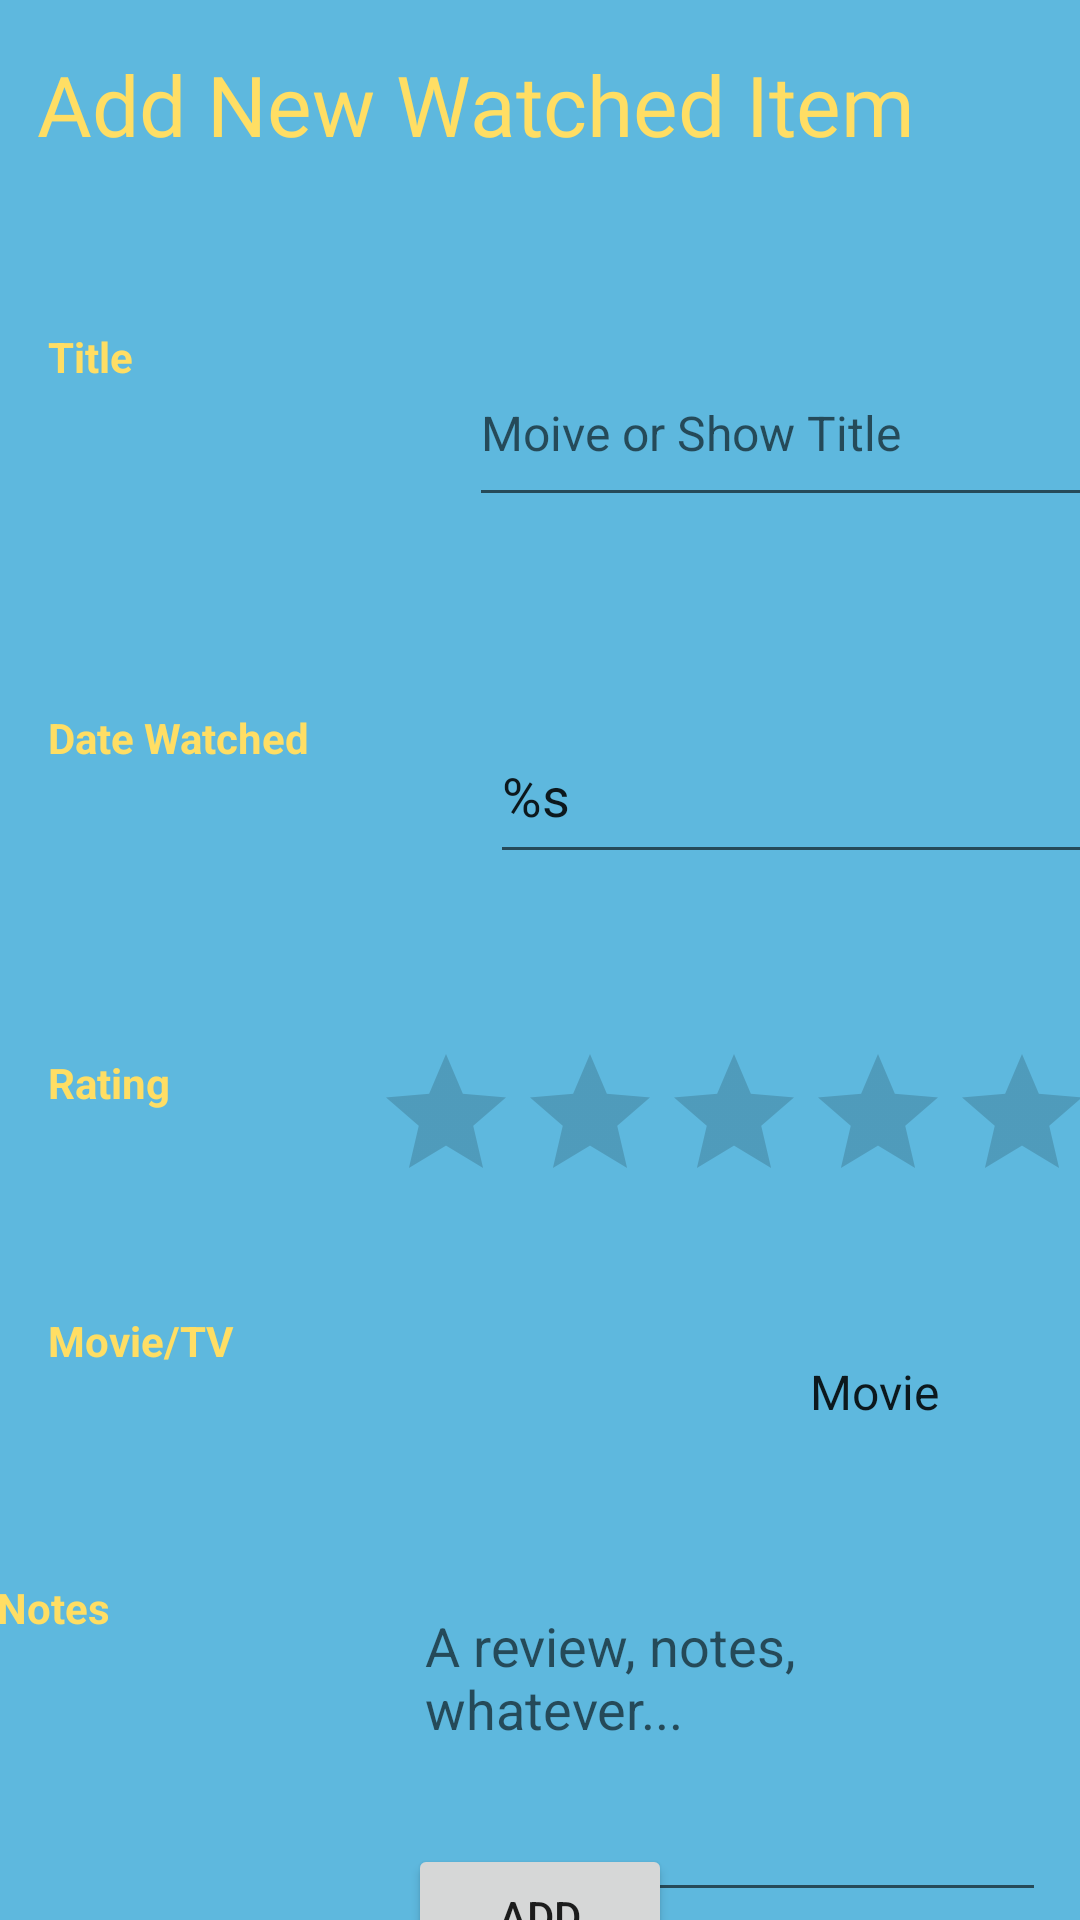

This screen was rendered from an Android layout file. Write that file and the resources it references.
<!-- AndroidManifest.xml: application theme Theme.MAD105_Final -->
<!-- res/layout/activity_main2.xml -->
<?xml version="1.0" encoding="utf-8"?>
<androidx.constraintlayout.widget.ConstraintLayout xmlns:android="http://schemas.android.com/apk/res/android"
    xmlns:app="http://schemas.android.com/apk/res-auto"
    xmlns:tools="http://schemas.android.com/tools"
    android:layout_width="match_parent"
    android:layout_height="match_parent"
    android:background="#5eb8de"
    tools:context=".MainActivity2">

    <TextView
        android:id="@+id/textView2"
        android:layout_width="wrap_content"
        android:layout_height="wrap_content"
        android:layout_marginStart="16dp"
        android:layout_marginTop="56dp"
        android:text="Title"
        android:textStyle="bold"
        android:textColor="#ffde64"
        app:layout_constraintStart_toStartOf="parent"
        app:layout_constraintTop_toBottomOf="@+id/textView6" />

    <EditText
        android:id="@+id/titleInput"
        android:layout_width="240dp"
        android:layout_height="59dp"
        android:layout_marginStart="112dp"
        android:layout_marginTop="60dp"
        android:ems="10"
        android:hint="Moive or Show Title"
        android:inputType="textPersonName"
        android:selectAllOnFocus="true"
        android:textSize="16sp"
        app:layout_constraintStart_toEndOf="@+id/textView2"
        app:layout_constraintTop_toBottomOf="@+id/textView6" />

    <EditText
        android:id="@+id/dateWatched"
        android:layout_width="232dp"
        android:layout_height="55dp"
        android:layout_marginStart="60dp"
        android:layout_marginTop="64dp"
        android:ems="10"
        android:hint="MM-DD-YYYY"

        android:inputType="date"
        android:selectAllOnFocus="true"
        android:text="@string/todaysDate"
        app:layout_constraintStart_toEndOf="@+id/textView3"
        app:layout_constraintTop_toBottomOf="@+id/titleInput" />

    <TextView
        android:id="@+id/textView3"
        android:layout_width="wrap_content"
        android:layout_height="wrap_content"
        android:layout_marginStart="16dp"
        android:layout_marginTop="64dp"
        android:text="Date Watched"
        android:textColor="#ffde64"
        android:textStyle="bold"
        app:layout_constraintStart_toStartOf="parent"
        app:layout_constraintTop_toBottomOf="@+id/titleInput" />

    <TextView
        android:id="@+id/textView4"
        android:layout_width="wrap_content"
        android:layout_height="wrap_content"
        android:layout_marginStart="16dp"
        android:layout_marginTop="60dp"
        android:text="Rating"
        android:textColor="#ffde64"
        android:textStyle="bold"
        app:layout_constraintStart_toStartOf="parent"
        app:layout_constraintTop_toBottomOf="@+id/dateWatched" />

    <RatingBar
        android:id="@+id/starRating"
        android:layout_width="244dp"
        android:layout_height="42dp"
        android:layout_marginStart="76dp"
        android:layout_marginTop="56dp"
        android:progressTint="#ffde64"
        app:layout_constraintEnd_toEndOf="parent"
        app:layout_constraintHorizontal_bias="0.487"
        app:layout_constraintStart_toEndOf="@+id/textView4"
        app:layout_constraintTop_toBottomOf="@+id/dateWatched" />

    <TextView
        android:id="@+id/textView5"
        android:layout_width="wrap_content"
        android:layout_height="wrap_content"
        android:layout_marginStart="16dp"
        android:layout_marginTop="48dp"
        android:text="Movie/TV"
        android:textStyle="bold"
        android:textColor="#ffde64"
        app:layout_constraintStart_toStartOf="parent"
        app:layout_constraintTop_toBottomOf="@+id/starRating" />

    <TextView
        android:id="@+id/textView7"
        android:layout_width="wrap_content"
        android:layout_height="wrap_content"
        android:layout_marginTop="36dp"
        android:layout_marginEnd="104dp"
        android:text="Notes"
        android:textColor="#ffde64"
        android:textStyle="bold"
        app:layout_constraintEnd_toStartOf="@+id/notesInput"
        app:layout_constraintHorizontal_bias="0.355"
        app:layout_constraintStart_toStartOf="parent"
        app:layout_constraintTop_toBottomOf="@+id/movieOrTVSpinner" />

    <Button
        android:id="@+id/addButton"
        android:layout_width="wrap_content"
        android:layout_height="wrap_content"
        android:text="Add"

        app:layout_constraintBottom_toBottomOf="parent"
        app:layout_constraintEnd_toEndOf="parent"
        app:layout_constraintStart_toStartOf="parent"
        app:layout_constraintTop_toBottomOf="@+id/notesInput" />

    <Spinner
        android:id="@+id/movieOrTVSpinner"
        android:layout_width="129dp"
        android:layout_height="53dp"
        android:layout_marginStart="184dp"
        android:layout_marginTop="48dp"
        android:entries="@array/spinnerChoices"
        android:textColor="#ffde64"
        app:layout_constraintStart_toEndOf="@+id/textView5"
        app:layout_constraintTop_toBottomOf="@+id/starRating" />

    <EditText
        android:id="@+id/notesInput"
        android:layout_width="211dp"
        android:layout_height="111dp"
        android:layout_marginTop="36dp"
        android:ems="10"
        android:gravity="start|top"
        android:hint="A review, notes, whatever..."
        android:inputType="textMultiLine"
        android:selectAllOnFocus="true"
        app:layout_constraintEnd_toEndOf="parent"
        app:layout_constraintHorizontal_bias="0.925"
        app:layout_constraintStart_toStartOf="parent"
        app:layout_constraintTop_toBottomOf="@+id/movieOrTVSpinner" />

    <TextView
        android:id="@+id/textView6"
        android:layout_width="wrap_content"
        android:layout_height="wrap_content"
        android:layout_marginTop="16dp"
        android:fontFamily="@font/arial_black"
        android:text="Add New Watched Item"
        android:textColor="#ffde64"
        android:textSize="28sp"
        app:layout_constraintEnd_toEndOf="parent"
        app:layout_constraintHorizontal_bias="0.181"
        app:layout_constraintStart_toStartOf="parent"
        app:layout_constraintTop_toTopOf="parent" />


</androidx.constraintlayout.widget.ConstraintLayout>
<!-- resources referenced by this layout -->
<resources>
  <string-array name="spinnerChoices">
          <item>Movie</item>
          <item>TV Show</item>
      </string-array>
  <string name="todaysDate">%s</string>
  <style name="Theme.MAD105_Final" parent="Theme.MaterialComponents.DayNight.DarkActionBar">
          
          <item name="colorPrimary">@color/purple_500</item>
          <item name="colorPrimaryVariant">@color/purple_700</item>
          <item name="colorOnPrimary">@color/white</item>
          
          <item name="colorSecondary">@color/teal_200</item>
          <item name="colorSecondaryVariant">@color/teal_700</item>
          <item name="colorOnSecondary">@color/black</item>
          
          <item name="android:statusBarColor">?attr/colorPrimaryVariant</item>
          
      </style>
  <!-- not gathered from this repository: default colours our renderer supplied (Android Studio template values) -->
  <color name="purple_500">#FF6200EE</color>
  <color name="purple_700">#FF3700B3</color>
  <color name="teal_200">#FF03DAC5</color>
  <color name="teal_700">#FF018786</color>
  <color name="black">#FF000000</color>
  <color name="white">#FFFFFFFF</color>
</resources>
